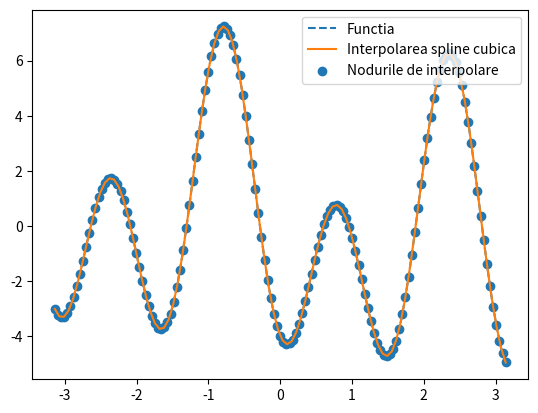
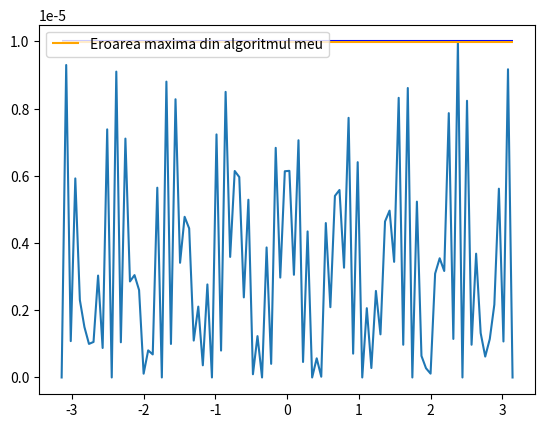

The matplotlib source for these figures, in order:
import matplotlib.pyplot as plt
import numpy as np
import math

def f(x):
    return 3 * np.sin((-2) * x) - 4 * np.cos(4 * x) - 0.31 * x

def df(x):
    return (-6) * np.cos(2 * x) + 16 * np.sin(4 * x) - 0.31




def int_spline_cubica(mrg_inf, mrg_sup):
    
    N = 144
    x = np.zeros((N+1, 1))
    x = np.linspace(mrg_inf, mrg_sup, N+1)
    y = np.zeros((N + 1, 1))
    for i in range(len(x)):
        y[i] = f(x[i])

    # calculam coeficientii
    # A - ul
    a = y.copy()

    # B - ul
    B = np.zeros((N+1, N+1))

    B[0][0] = 1
    for i in range(1, N):
        B[i][i - 1] = 1
        B[i][i] = 4
        B[i][i + 1] = 1

    B[N][N] = 1
    # folosesc o discretizare echidistanta, h-ul este mereu acelasi
    h = x[1] - x[0]

    # trebuie sa rezolvam sistemul
    W = np.zeros((N + 1, 1))
    W[0] = df(x[0])
    for i in range(1, N):
        W[i] = 3 * (y[i + 1] - y[i - 1]) / h
    W[N] = df(x[N])

    
    b = factorizare_pivotare_partiala(B, W)
    
    # calculam c si d
    c = np.zeros((N, 1))
    d = np.zeros((N, 1))
    for i in range(N):
        c[i] = 3 * (y[i + 1] - y[i]) / (h * h) - (b[i + 1] + 2 * b[i]) / h
        d[i] = (-2) * (y[i + 1] - y[i]) / (h * h * h) + (b[i + 1] + b[i]) / (h * h)

    def polinom(j):
        def spline(X):
            return a[j] + b[j] * (X - x[j]) + c[j] * (X - x[j]) ** 2 + d[j] * (X - x[j]) ** 3
        return spline

    nr_puncte = 100
    f2 = np.vectorize(f)
    x_grafic = np.linspace(mrg_inf, mrg_sup, nr_puncte)
    y_grafic = f2(x_grafic)
    
    # functie definita pe intervale
    y_aproximat = np.piecewise(
    x_grafic,
    [
        # conditii
        (x[i] <= x_grafic) & (x_grafic < x[i + 1])
        for i in range(N - 1)
    ],
    [
        # polinoamele
        polinom(i)
        for i in range(N)
    ]
)
    plt.figure("Interpolare spline cubica")
    plt.plot(x_grafic, y_grafic, linestyle='--', label="Functia")
    plt.plot(x_grafic, y_aproximat, label="Interpolarea spline cubica")
    plt.scatter(x, y, label='Nodurile de interpolare')
    plt.legend()
    plt.show()

    # eroare de trunchiere
    print(f"x_grafic este {x_grafic}")
    print(f"y_grafic este {y_grafic}")
    print(f"y_aproximat este {y_aproximat}")
    eroare_trunchiere(x_grafic, y_grafic, y_aproximat, mrg_inf, mrg_sup)

# ----------- Metoda pentru afisarea erorii de trunchiere
def eroare_trunchiere(x_grafic, y_grafic, y_aprox, mrg_inf, mrg_sup):
    eroare = np.abs(y_grafic - y_aprox)
    # determinam maximul erorii dintre cele calculate
    er_max = np.max(eroare)

    plt.figure("Eroarea de trunchiere")
    plt.plot(x_grafic, eroare)
    # afisez pe grafic valoarea 1e-5
    plt.hlines(1e-5, xmin = mrg_inf, xmax=mrg_sup, color="blue")
    # afisez pe grafic cea mai mare eroare pe care o am eu
    print(f"er_max este {er_max}")
    plt.hlines(er_max, label="Eroarea maxima din algoritmul meu", xmin = mrg_inf, xmax=mrg_sup, color="orange")
    plt.legend()
    plt.show()
    


# Factorizare LU
def factorizare_pivotare_partiala(U, b):

    # verific daca sistemul are solutie unica
    if abs(np.linalg.det(U)) > 1e-15: 
        n = U.shape[0] #dimensiunea matricei
        index = np.arange(0, n) #vector pentru indecsii solutiilor
        L = np.zeros((n, n)) # initializam toata matricea L cu zero
        # aplic algoritmul de pivotare partiala pe matricea U
        for k in range(0, n-1):

            p = np.argmax(abs(U[k:,k])) + k
            if U[p][k] == 0:
                return "Matricea nu admite factorizare LU"

            if p != k:
                # daca indicele pivotului nu corespunde cu cel curent => trebuie sa interschimbam liniile si in U si subliniile(elementele de sub diagonala principala) din L
                U[[k, p]] = U[[p, k]]   
                aux = np.array(L[p,:k])
                L[p,:k] = np.array(L[k,:k])
                L[k,:k] = np.array(aux) 
                # deoarece am interschimbat doua coloane => trebuie sa schimbam si ordinea necunoscutelor sistemului cu ajutorul vectorului index
                index[p], index[k] = index[k], index[p]

            for l in range(k+1, n):
                # matricea L contine raportul dintre elementul de pe linia curenta si pivot
                L[l][k] = U[l][k] / U[k][k]
                U[l] = U[l] - L[l][k] * U[k]

        if U[n-1][n-1] == 0:
            return "Matricea nu admite factorizare LU"
        
        
        size_b = b.shape[0] # dimensiunea vectorului b(numarul de linii)
        b_copy = np.copy(b) # copie a vectorului b

        # interschimb elementele vectorului coloana b conform permutarii indecsilor din vectorul index(folosindu-ma de vectorul copie al lui b)
        for i in range(size_b):
            b[i] = b_copy[index[i]]

        # adun la matricea L matricea identitate pentru a avea pe diagonala principala 1
        # aceasta este o matrice inferior triunghiulara 
        L = L + np.identity(n)
        
        # il scriem pe A = LU
        # LUx = b <=> il notam pe Ux cu un y si rezolvam sistemul Ly = b => Ux = y si aflam solutia sistemului 
        sol_aux = np.zeros((n, 1))
        
        if isinstance(sub_ascendenta(L, b), int):
            return "Matricea nu admite factorizare LU"
        else:
            sol_aux = sub_ascendenta(L, b)
            return sub_descendenta(U, sol_aux)
    else:
        return "Sistemul nu admite solutie unica."



def sub_ascendenta(U, b):

    # Algoritm pentru metoda substitutiei ascendente(elementele de deasupra diagonalei principale sunt egale cu 0)
    # dimensiunea matricei asociate sistemului(este patratica)
    n = U.shape[0]
    # initializam x(vectorul solutie) cu zero
    x = np.zeros((n, 1))
    # daca determinantul este egal cu 0(aproximarea sa) => sistemul nu are solutie unica
    # altfel  => are solutie unica(este compatibil determinat)
    # punem conditie ca acesta sa fie mai mare decat o aproximare a lui 0 data de noi(in modul)
    if abs(np.linalg.det(U)) > 1e-15:
        # merg de la prima ecuatie catre ultima
        for i in range(0, n):
            suma = 0
            for j in range(i+1):
                # calculez suma produselor din fiecare ecuatie, exceptand elementul ce trebuie aflat
                suma = suma + U[i][j] * x[j]
            suma = (b[i] - suma) / U[i][i]
            x[i] = suma
        return x
    else:
        # returnez -1 daca determinantul este egal cu 0
        return -1

def sub_descendenta(U, b):
    # Algoritm pentru metoda substitutiei ascendente(elementele de sub diagonala principala sunt egale cu 0)
    # dimensiunea matricei asociate sistemului(este patratica)
    n = U.shape[0]
    x = np.zeros((n, 1))
    if abs(np.linalg.det(U)) > 1e-15: 
        # parcurgem ecuatiile de la ultima(ce are doar o necunoscuta) spre prima
        for i in range(n-1, -1, -1):
            suma = 0
            for j in range(i+1, n):
                # calculez suma produselor elementelor aflate pana la ecuatia data
                suma = suma + U[i][j] * x[j]
            suma = (b[i] - suma) / U[i][i]
            x[i] = suma

            
        return x
    else:
        # returnez -1 daca sistemul nu are solutie unica
        return -1

     




if __name__ == "__main__":
    a = (-1) * math.pi
    b = math.pi
    int_spline_cubica(a, b)